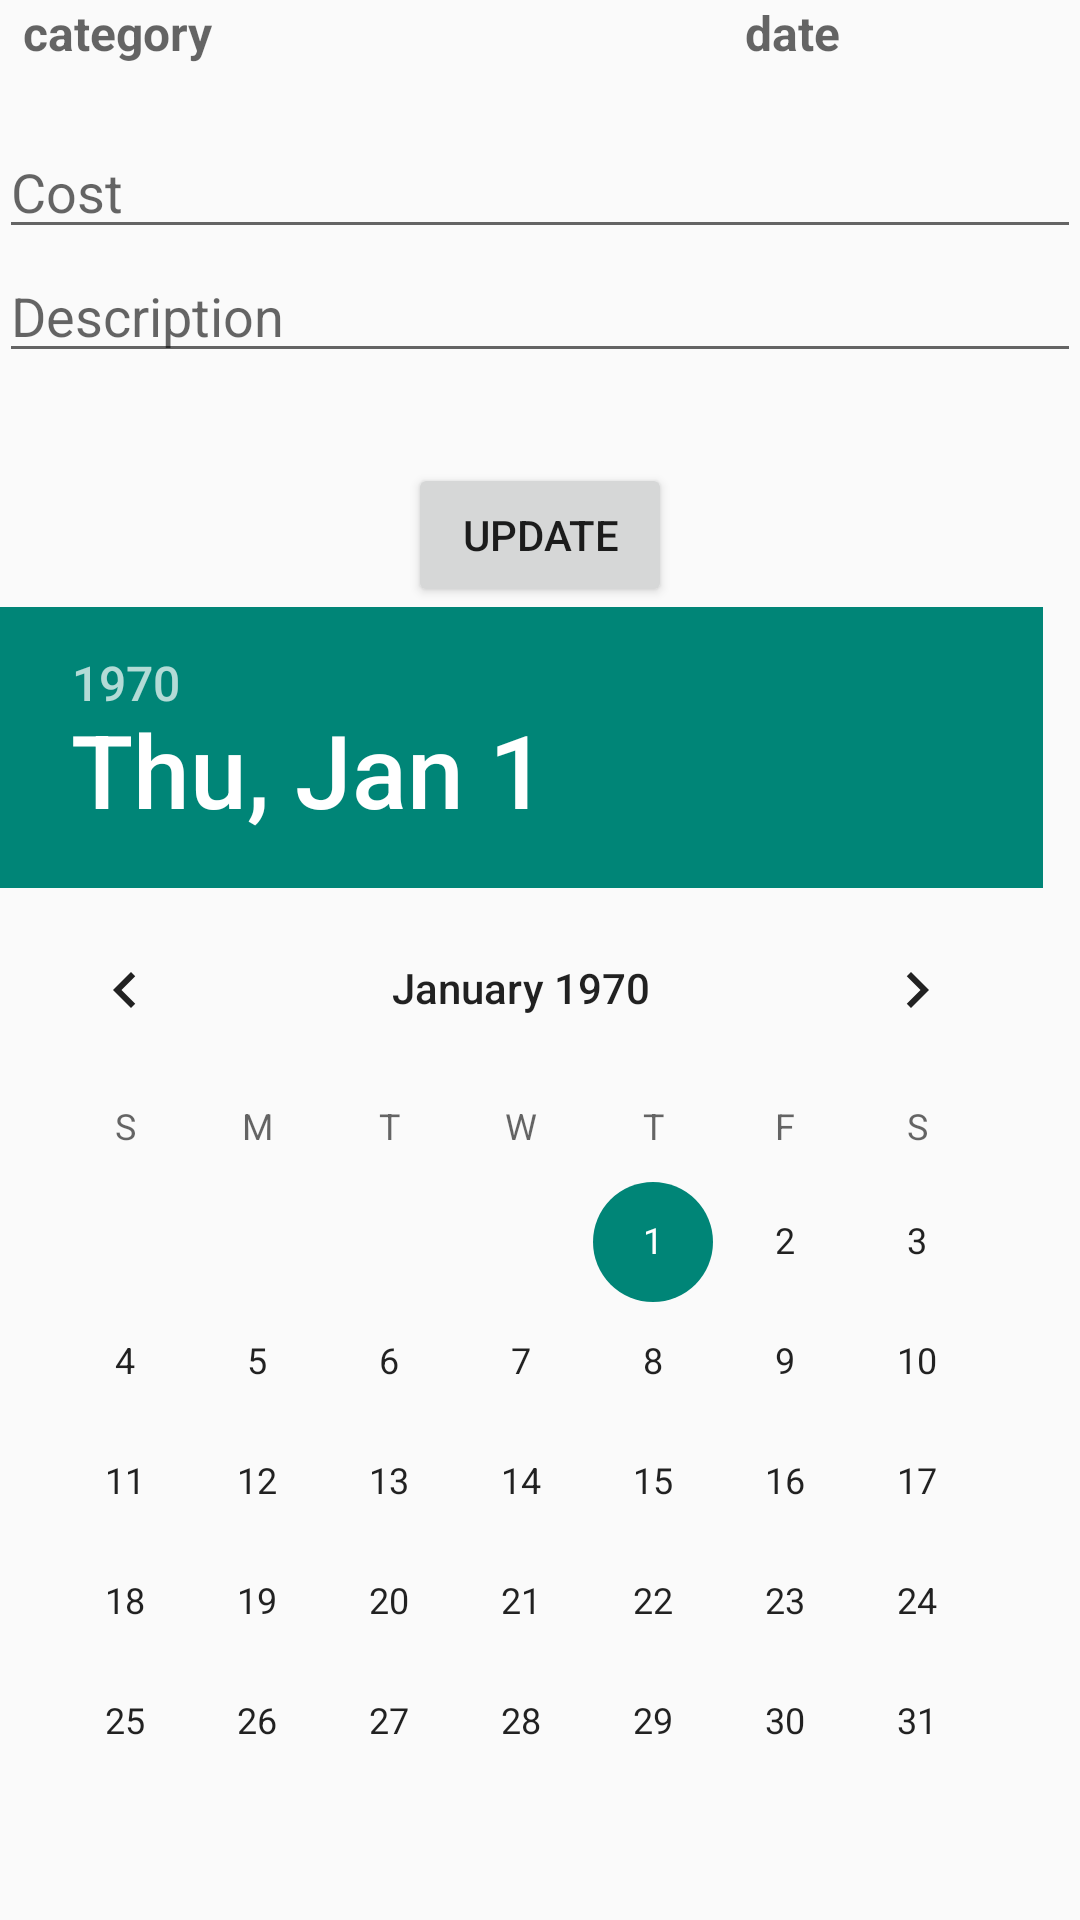

Here is an Android app screen rendered from its layout file. Give the layout XML and the strings, colors and styles it references.
<!-- AndroidManifest.xml: application theme Theme.AppCompat.Light.NoActionBar -->
<!-- res/layout/content_details_trx.xml -->
<?xml version="1.0" encoding="utf-8"?>
<RelativeLayout xmlns:android="http://schemas.android.com/apk/res/android"
    xmlns:app="http://schemas.android.com/apk/res-auto"
    xmlns:tools="http://schemas.android.com/tools"
    android:layout_width="match_parent"
    android:layout_height="match_parent"
    android:paddingBottom="@dimen/activity_vertical_margin"
    android:paddingLeft="@dimen/activity_horizontal_margin"
    android:paddingRight="@dimen/activity_horizontal_margin"
    android:paddingTop="@dimen/activity_vertical_margin"
    app:layout_behavior="@string/appbar_scrolling_view_behavior"
    tools:context=".UpdateTransaction"
    tools:showIn="@layout/activity_details_trx">

    <LinearLayout
        android:id="@+id/header_details_trx"
        android:layout_width="match_parent"
        android:layout_height="wrap_content"
        android:orientation="horizontal">

        <TextView
            android:id="@+id/details_trx_category"
            android:layout_width="match_parent"
            android:layout_height="wrap_content"
            android:layout_marginLeft="8sp"
            android:layout_marginRight="8sp"
            android:layout_weight="1"
            android:hint="category"
            android:textSize="16sp"
            android:textStyle="bold" />

        <TextView
            android:id="@+id/details_trx_date"
            android:layout_width="match_parent"
            android:layout_height="wrap_content"
            android:layout_marginLeft="8sp"
            android:layout_marginRight="8sp"
            android:layout_toRightOf="@id/details_trx_category"
            android:layout_weight="2"
            android:hint="date"
            android:textSize="16sp"
            android:textStyle="bold" />

    </LinearLayout>


    <EditText
        android:id="@+id/details_trx_cost"
        android:layout_width="match_parent"
        android:layout_height="wrap_content"
        android:layout_below="@id/header_details_trx"
        android:hint="Cost"
        android:inputType="numberDecimal"
        android:paddingTop="30sp" />

    <EditText
        android:id="@+id/details_trx_description"
        android:layout_width="match_parent"
        android:layout_height="wrap_content"
        android:layout_below="@id/details_trx_cost"
        android:hint="Description" />

    <Button
        android:id="@+id/button_update_trx"
        android:layout_width="wrap_content"
        android:layout_height="wrap_content"
        android:layout_below="@id/details_trx_description"
        android:layout_centerHorizontal="true"
        android:layout_marginTop="30sp"
        android:onClick="onUpdateTrxClick"
        android:text="Update" />

    <DatePicker
        android:id="@+id/datePicker"
        android:layout_width="wrap_content"
        android:layout_height="wrap_content"
        android:layout_below="@id/button_update_trx" />


</RelativeLayout>
<!-- res/layout/activity_details_trx.xml (included above) -->
<?xml version="1.0" encoding="utf-8"?>
<android.support.design.widget.CoordinatorLayout xmlns:android="http://schemas.android.com/apk/res/android"
    xmlns:app="http://schemas.android.com/apk/res-auto"
    xmlns:tools="http://schemas.android.com/tools"
    android:layout_width="match_parent"
    android:layout_height="match_parent"
    android:fitsSystemWindows="true"
    tools:context=".UpdateTransaction">

    <android.support.design.widget.AppBarLayout
        android:layout_width="match_parent"
        android:layout_height="wrap_content"
        android:theme="@style/AppTheme.AppBarOverlay">

        <android.support.v7.widget.Toolbar
            android:id="@+id/details_trx_toolbar"
            android:layout_width="match_parent"
            android:layout_height="?attr/actionBarSize"
            android:background="#0000FF"
            android:elevation="4dp"
            android:theme="@style/ThemeOverlay.AppCompat.ActionBar"
            android:titleTextColor="#FFFFFF"
            app:popupTheme="@style/ThemeOverlay.AppCompat.Light" />

    </android.support.design.widget.AppBarLayout>

    <include layout="@layout/content_details_trx" />

    
    
    
    
    
    
    

</android.support.design.widget.CoordinatorLayout>
<!-- resources referenced by this layout -->
<resources>
  <style name="AppTheme.AppBarOverlay" parent="ThemeOverlay.AppCompat.Dark.ActionBar" />
</resources>
